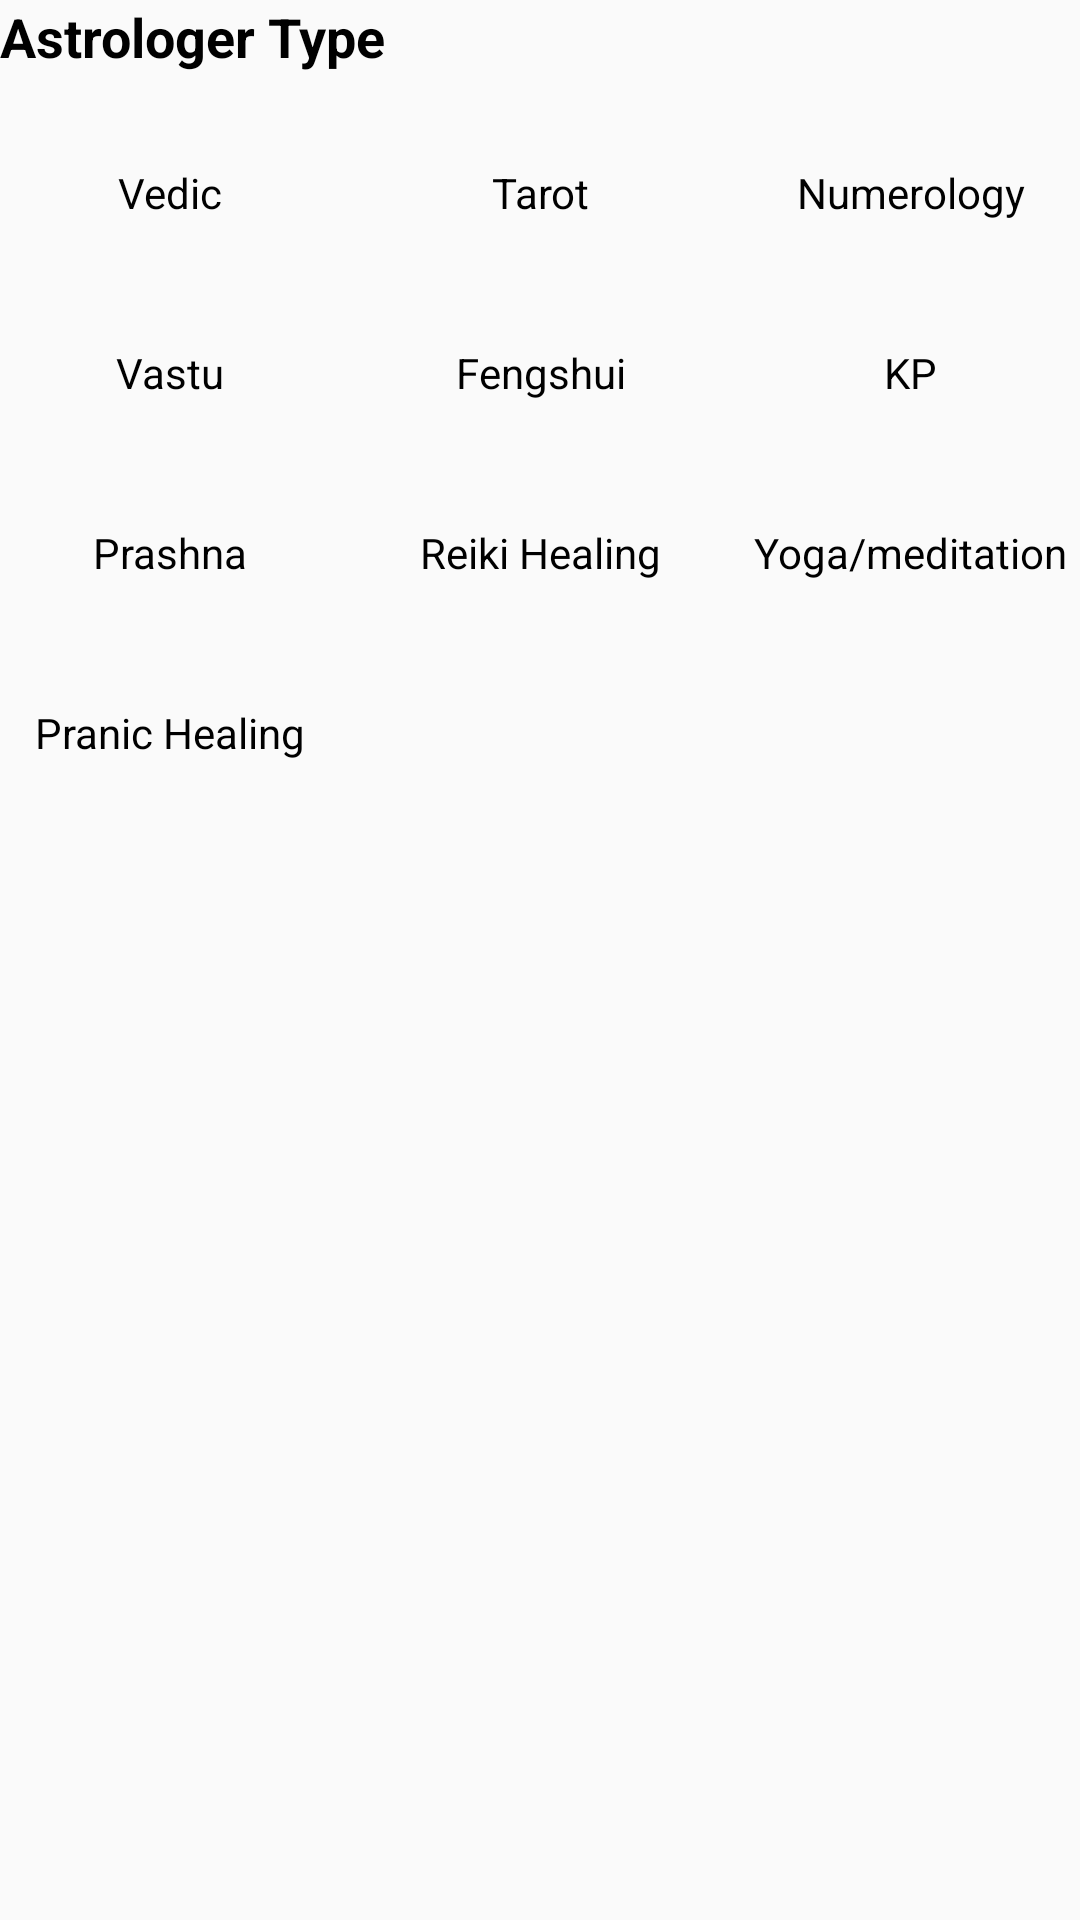

Layout XML and referenced resources for this Android screen:
<!-- AndroidManifest.xml: activity theme AppThemeActionBar -->
<!-- res/layout/activity_filter.xml -->
<?xml version="1.0" encoding="utf-8"?>
<ScrollView xmlns:android="http://schemas.android.com/apk/res/android"
    xmlns:tools="http://schemas.android.com/tools"
    android:layout_width="match_parent"
    android:layout_height="match_parent"
    android:layout_margin="10dp"
    tools:context=".astrology.activity.FilterActivity">

    <RelativeLayout
        android:layout_width="match_parent"
        android:layout_height="wrap_content">

        <TextView
            android:id="@+id/astroType"
            android:layout_width="match_parent"
            android:layout_height="wrap_content"
            android:text="Astrologer Type"
            android:textColor="@color/black"
            android:textSize="18sp"
            android:textStyle="bold" />

        <LinearLayout
            android:id="@+id/checkBoxLayout"
            android:layout_width="match_parent"
            android:layout_height="wrap_content"
            android:layout_below="@+id/astroType"
            android:layout_marginTop="20dp"
            android:orientation="horizontal">

            <CheckBox
                android:id="@+id/checkbox1"
                android:layout_width="0dp"
                android:layout_height="40dp"
                android:layout_weight="1"
                android:background="@drawable/radio_flat_selector"
                android:button="@null"
                android:gravity="center"
                android:text="@string/text_check1" />

            <CheckBox
                android:id="@+id/checkbox2"
                android:layout_width="0dp"
                android:layout_height="40dp"
                android:layout_marginStart="10dp"
                android:layout_weight="1"
                android:background="@drawable/radio_flat_selector"
                android:button="@null"
                android:gravity="center"
                android:text="@string/text_check2" />

            <CheckBox
                android:id="@+id/checkbox3"
                android:layout_width="0dp"
                android:layout_height="40dp"
                android:layout_marginStart="10dp"
                android:layout_weight="1"
                android:background="@drawable/radio_flat_selector"
                android:button="@null"
                android:gravity="center"
                android:text="@string/text_check3" />
        </LinearLayout>

        <LinearLayout
            android:id="@+id/checkBoxLayout1"
            android:layout_width="match_parent"
            android:layout_height="wrap_content"
            android:layout_below="@+id/checkBoxLayout"
            android:layout_marginTop="20dp"
            android:orientation="horizontal">

            <CheckBox
                android:id="@+id/checkbox4"
                android:layout_width="0dp"
                android:layout_height="40dp"
                android:layout_weight="1"
                android:background="@drawable/radio_flat_selector"
                android:button="@null"
                android:gravity="center"
                android:text="@string/text_check4" />

            <CheckBox
                android:id="@+id/checkbox5"
                android:layout_width="0dp"
                android:layout_height="40dp"
                android:layout_marginStart="10dp"
                android:layout_weight="1"
                android:background="@drawable/radio_flat_selector"
                android:button="@null"
                android:gravity="center"
                android:text="@string/text_check5" />

            <CheckBox
                android:id="@+id/checkbox6"
                android:layout_width="0dp"
                android:layout_height="40dp"
                android:layout_marginStart="10dp"
                android:layout_weight="1"
                android:background="@drawable/radio_flat_selector"
                android:button="@null"
                android:gravity="center"
                android:text="@string/text_check6" />
        </LinearLayout>

        <LinearLayout
            android:id="@+id/checkBoxLayout2"
            android:layout_width="match_parent"
            android:layout_height="wrap_content"
            android:layout_below="@+id/checkBoxLayout1"
            android:layout_marginTop="20dp"
            android:orientation="horizontal">

            <CheckBox
                android:id="@+id/checkbox7"
                android:layout_width="0dp"
                android:layout_height="40dp"
                android:layout_weight="1"
                android:background="@drawable/radio_flat_selector"
                android:button="@null"
                android:gravity="center"
                android:text="@string/text_check7" />

            <CheckBox
                android:id="@+id/checkbox8"
                android:layout_width="0dp"
                android:layout_height="40dp"
                android:layout_marginStart="10dp"
                android:layout_weight="1"
                android:background="@drawable/radio_flat_selector"
                android:button="@null"
                android:gravity="center"
                android:text="@string/text_check8" />

            <CheckBox
                android:id="@+id/checkbox9"
                android:layout_width="0dp"
                android:layout_height="40dp"
                android:layout_marginStart="10dp"
                android:layout_weight="1"
                android:background="@drawable/radio_flat_selector"
                android:button="@null"
                android:gravity="center"
                android:text="@string/text_check9" />
        </LinearLayout>

        <LinearLayout
            android:id="@+id/checkBoxLayout3"
            android:layout_width="match_parent"
            android:layout_height="wrap_content"
            android:layout_below="@+id/checkBoxLayout2"
            android:layout_marginTop="20dp"
            android:orientation="horizontal">

            <CheckBox
                android:id="@+id/checkbox10"
                android:layout_width="0dp"
                android:layout_height="40dp"
                android:layout_weight="1"
                android:background="@drawable/radio_flat_selector"
                android:button="@null"
                android:gravity="center"
                android:text="@string/text_check10" />

            <CheckBox
                android:layout_width="0dp"
                android:layout_height="40dp"
                android:layout_marginStart="10dp"
                android:layout_weight="1"
                android:button="@null"
                android:gravity="center" />

            <CheckBox
                android:layout_width="0dp"
                android:layout_height="40dp"
                android:layout_marginStart="10dp"
                android:layout_weight="1"
                android:button="@null"
                android:gravity="center" />
        </LinearLayout>

        <androidx.recyclerview.widget.RecyclerView
            android:id="@+id/recyclerViewFilter"
            android:layout_width="match_parent"
            android:layout_height="wrap_content"
            android:layout_below="@+id/checkBoxLayout3"
            android:layout_marginTop="20dp" />
    </RelativeLayout>
</ScrollView>
<!-- resources referenced by this layout -->
<resources>
  <color name="black">#FF000000</color>
  <string name="text_check1">Vedic</string>
  <string name="text_check10">Pranic Healing</string>
  <string name="text_check2">Tarot</string>
  <string name="text_check3">Numerology</string>
  <string name="text_check4">Vastu</string>
  <string name="text_check5">Fengshui</string>
  <string name="text_check6">KP</string>
  <string name="text_check7">Prashna</string>
  <string name="text_check8">Reiki Healing</string>
  <string name="text_check9">Yoga/meditation</string>
  <style name="AppThemeActionBar" parent="@style/Theme.AppCompat.Light">
          <item name="android:forceDarkAllowed" tools:targetApi="q">false</item>
          <item name="colorPrimary">@color/yellow</item>
          <item name="colorPrimaryDark">@color/darkYellow</item>
          <item name="colorAccent">@color/black</item>
      </style>
  <color name="yellow">#f0df20</color>
  <color name="darkYellow">#C1B706</color>
</resources>
